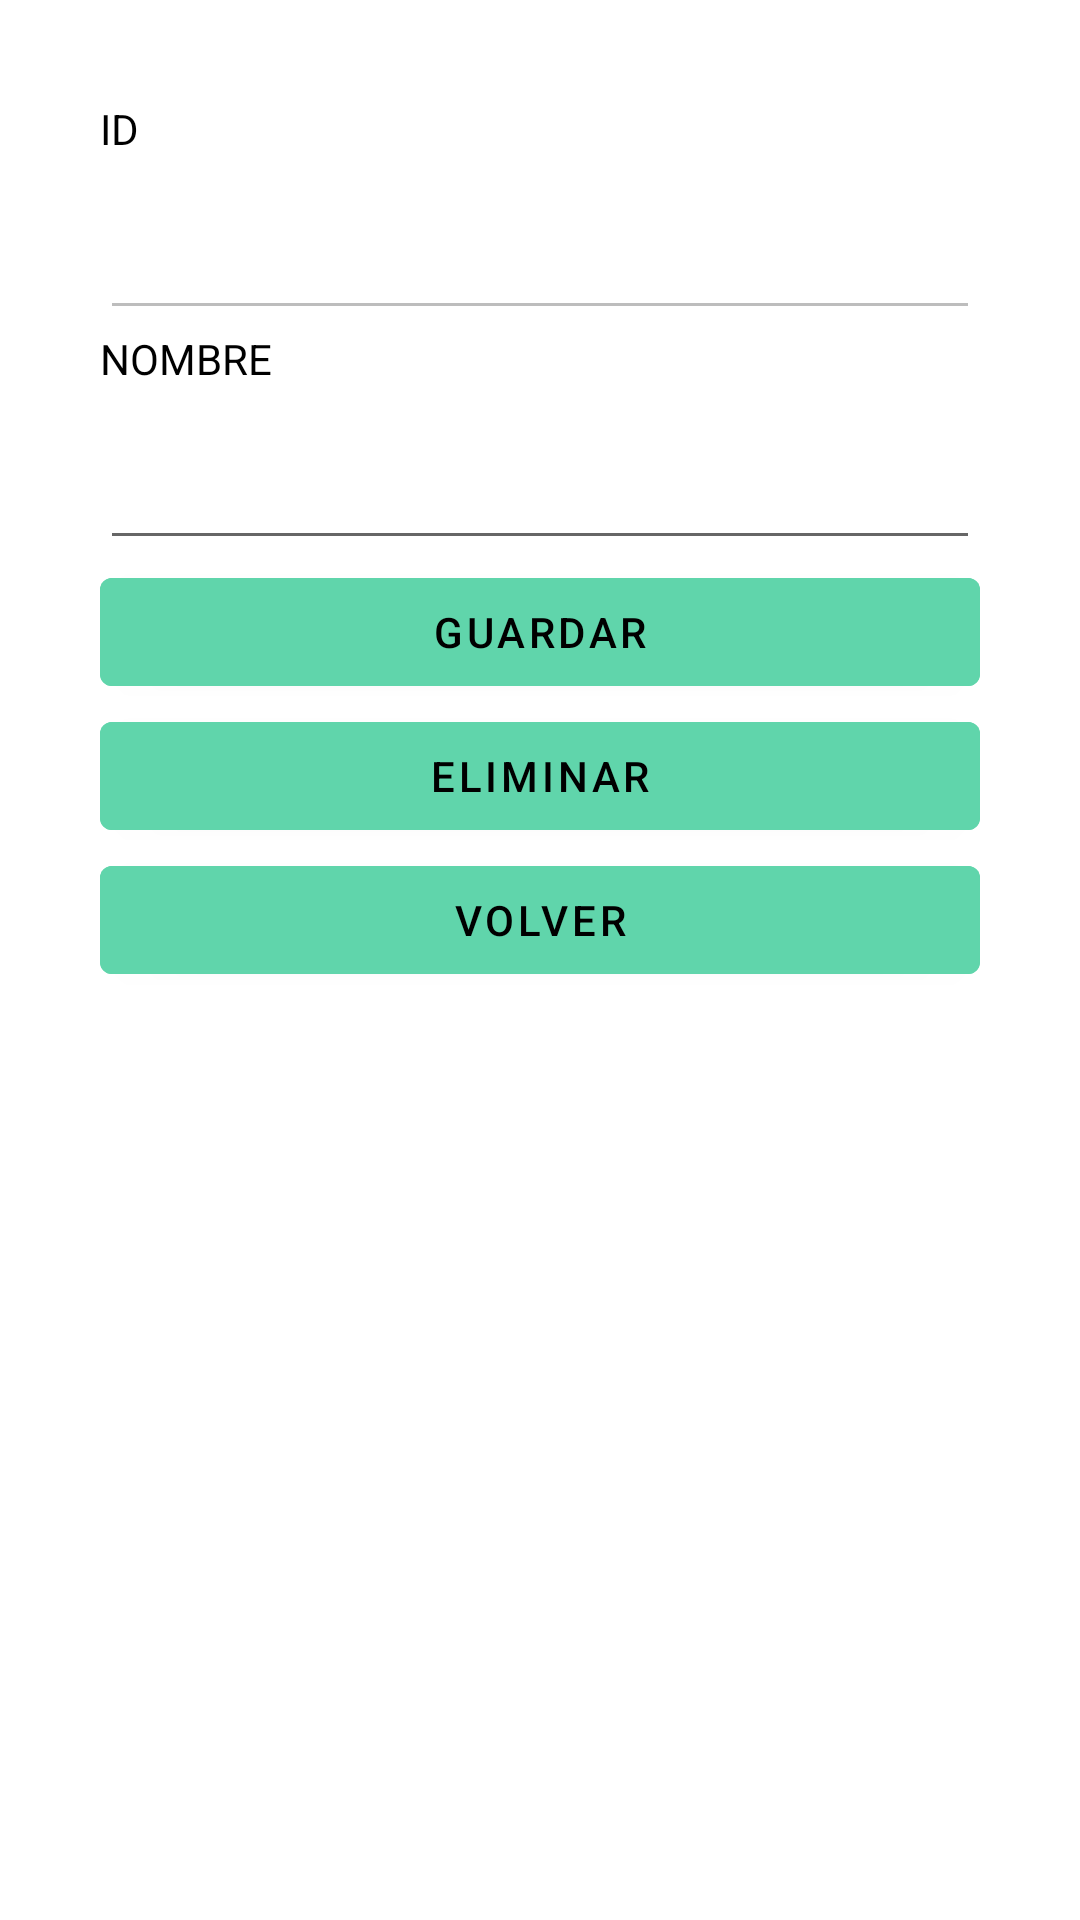

Reconstruct the res/layout file that produces this screen, plus the resources it refers to.
<!-- AndroidManifest.xml: application theme Theme.Workflix -->
<!-- res/layout/activity_servicio.xml -->
<?xml version="1.0" encoding="utf-8"?>
<androidx.constraintlayout.widget.ConstraintLayout xmlns:android="http://schemas.android.com/apk/res/android"
    xmlns:app="http://schemas.android.com/apk/res-auto"
    xmlns:tools="http://schemas.android.com/tools"
    android:layout_width="match_parent"
    android:layout_height="match_parent"
    tools:context=".views.ui.back.ServicioActivity"
    android:background="@color/white">


    <LinearLayout
        android:orientation="vertical"
        android:layout_width="match_parent"
        android:layout_height="match_parent"
        android:padding="100px">

    <TextView
        android:id="@+id/IdServicio"
        android:layout_width="match_parent"
        android:layout_height="50px"
        android:text="ID"
        android:textColor="@color/black"/>

    <EditText
        android:id="@+id/txtIdServicio"
        android:layout_width="match_parent"
        android:layout_height="60dp"
        android:enabled="false"
        android:textColor="@color/black"/>
    <TextView
        android:id="@+id/NombreServicio"
        android:layout_width="match_parent"
        android:layout_height="50px"
        android:text="NOMBRE"
        android:textColor="@color/black"/>

    <EditText
        android:id="@+id/txtNombreServicio"
        android:layout_width="match_parent"
        android:layout_height="60dp"
        android:textColor="@color/black"/>
        <Button
            android:id="@+id/btnSaveServicio"
            style="@style/Widget.MaterialComponents.Button"
            android:layout_width="match_parent"
            android:layout_height="wrap_content"
            android:backgroundTint="@color/verde1"
            android:textColor="@color/black"
            android:text="GUARDAR"
            app:layout_constraintBottom_toBottomOf="parent"
            app:layout_constraintEnd_toEndOf="parent"
            app:layout_constraintHorizontal_bias="1.0"
            app:layout_constraintStart_toStartOf="parent"
            app:layout_constraintTop_toBottomOf="@+id/center_image"
            app:layout_constraintVertical_bias="0.203" />

        <Button
            android:id="@+id/btnEliminarServicio"
            style="@style/Widget.MaterialComponents.Button"
            android:layout_width="match_parent"
            android:layout_height="wrap_content"
            android:backgroundTint="@color/verde1"
            android:textColor="@color/black"
            android:text="Eliminar"
            app:layout_constraintBottom_toBottomOf="parent"
            app:layout_constraintEnd_toEndOf="parent"
            app:layout_constraintHorizontal_bias="1.0"
            app:layout_constraintStart_toStartOf="parent"
            app:layout_constraintTop_toBottomOf="@+id/center_image"
            app:layout_constraintVertical_bias="0.203" />

        <Button
            android:id="@+id/btnVolverServicio"
            style="@style/Widget.MaterialComponents.Button"
            android:layout_width="match_parent"
            android:layout_height="wrap_content"
            android:backgroundTint="@color/verde1"
            android:textColor="@color/black"
            android:text="Volver"
            app:layout_constraintBottom_toBottomOf="parent"
            app:layout_constraintEnd_toEndOf="parent"
            app:layout_constraintHorizontal_bias="1.0"
            app:layout_constraintStart_toStartOf="parent"
            app:layout_constraintTop_toBottomOf="@+id/center_image"
            app:layout_constraintVertical_bias="0.203" />

    </LinearLayout>
</androidx.constraintlayout.widget.ConstraintLayout>
<!-- resources referenced by this layout -->
<resources>
  <color name="black">#FF000000</color>
  <color name="verde1">#60D5AB</color>
  <color name="white">#FFFFFFFF</color>
  <style name="Theme.Workflix" parent="Base.Theme.Workflix" />
  <style name="Base.Theme.Workflix" parent="Theme.MaterialComponents.DayNight.DarkActionBar">
  
      </style>
</resources>
